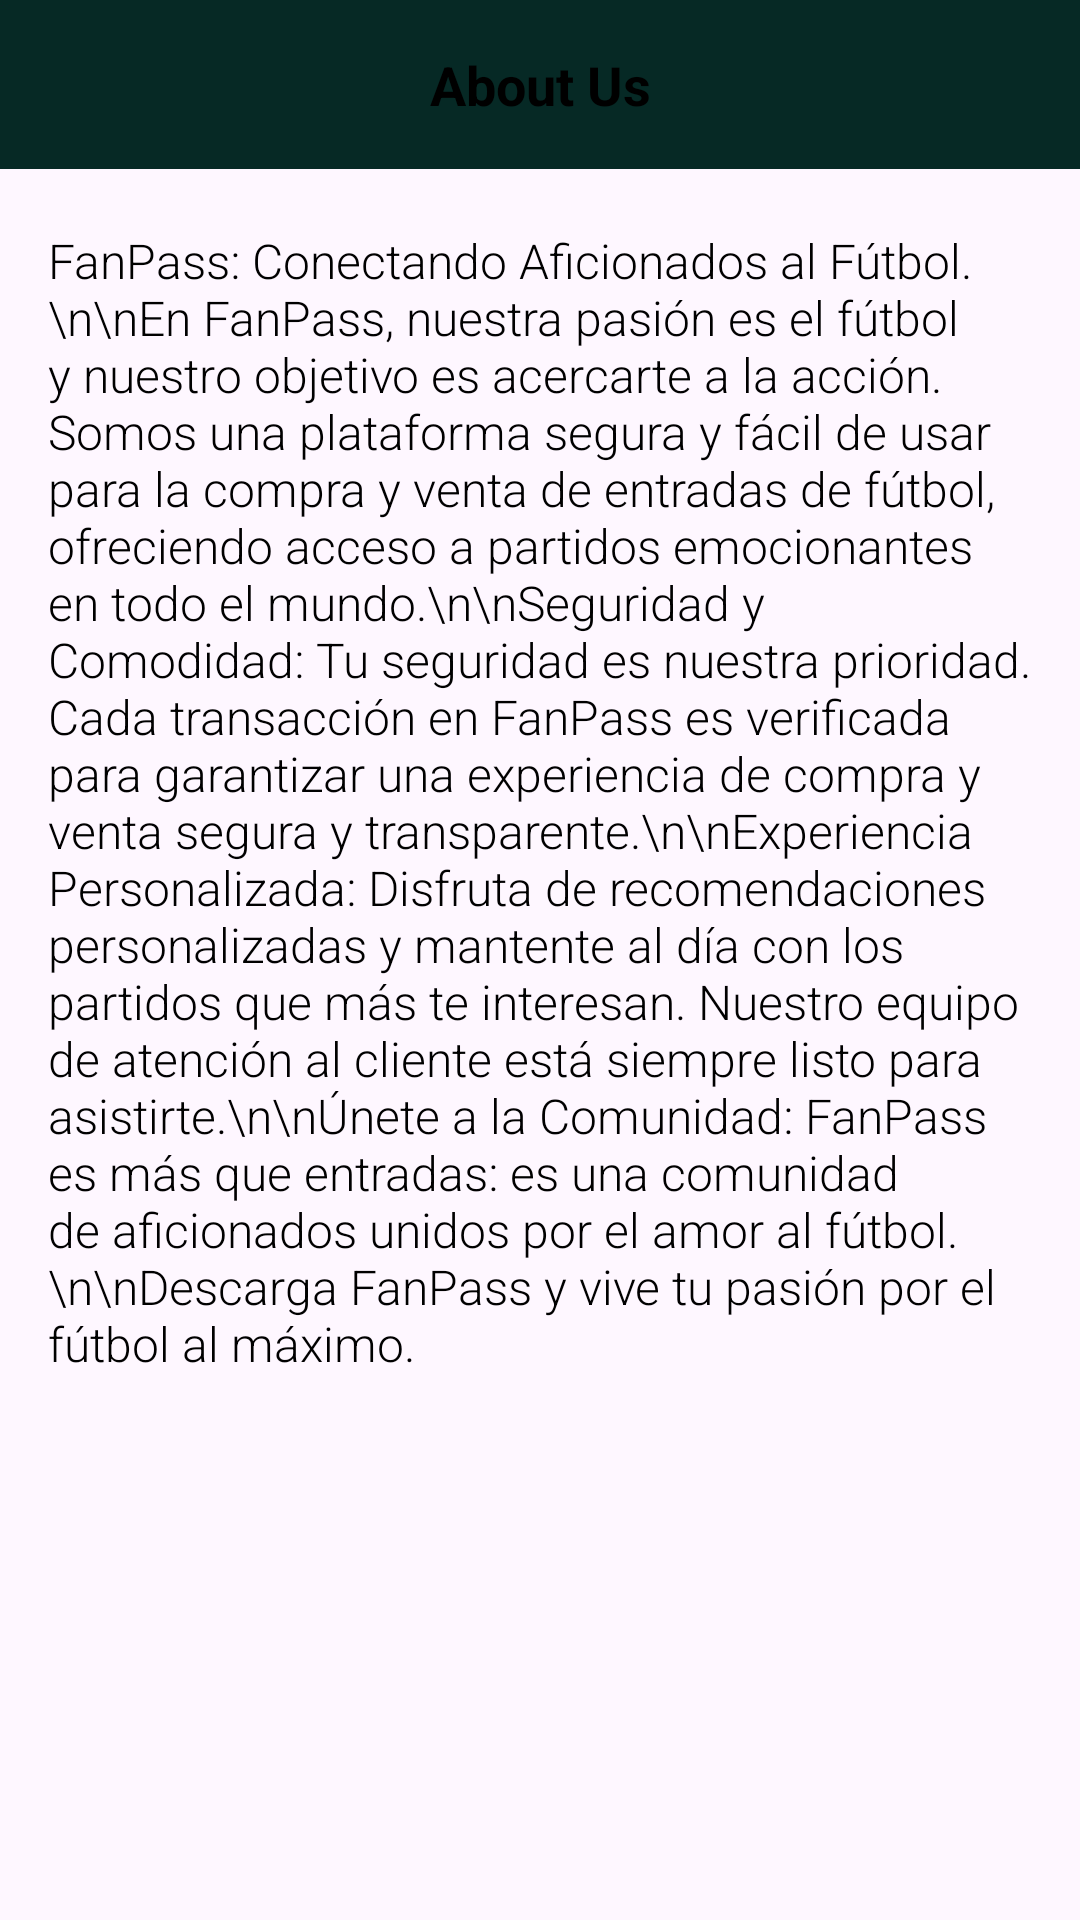

Here is an Android app screen rendered from its layout file. Give the layout XML and the strings, colors and styles it references.
<!-- AndroidManifest.xml: application theme Theme.FanPassVFinal -->
<!-- res/layout/fragment_first.xml -->
<?xml version="1.0" encoding="utf-8"?>
<FrameLayout xmlns:android="http://schemas.android.com/apk/res/android"
    xmlns:tools="http://schemas.android.com/tools"
    android:layout_width="match_parent"
    android:layout_height="match_parent"
    tools:context=".FirstFragment">

    
    <TextView
        android:id="@+id/tvAboutUsTitle"
        android:layout_width="match_parent"
        android:layout_height="wrap_content"
        android:text="About Us"
        android:background="@color/green_dark"
        android:gravity="center"
        android:padding="16dp"
        android:textSize="18sp"
        android:textStyle="bold"
        android:textColor="@android:color/black" />

    
    <ScrollView
        android:layout_width="match_parent"
        android:layout_height="match_parent"
        android:layout_marginTop="60dp">

        <TextView
            android:layout_width="match_parent"
            android:layout_height="wrap_content"
            android:padding="16dp"
            android:fontFamily="sans-serif-light"
            android:textColor="@color/black"
            android:textSize="16sp"
            android:text="FanPass: Conectando Aficionados al Fútbol.\n\nEn FanPass, nuestra pasión es el fútbol y nuestro objetivo es acercarte a la acción. Somos una plataforma segura y fácil de usar para la compra y venta de entradas de fútbol, ofreciendo acceso a partidos emocionantes en todo el mundo.\n\nSeguridad y Comodidad: Tu seguridad es nuestra prioridad. Cada transacción en FanPass es verificada para garantizar una experiencia de compra y venta segura y transparente.\n\nExperiencia Personalizada: Disfruta de recomendaciones personalizadas y mantente al día con los partidos que más te interesan. Nuestro equipo de atención al cliente está siempre listo para asistirte.\n\nÚnete a la Comunidad: FanPass es más que entradas: es una comunidad de aficionados unidos por el amor al fútbol. \n\nDescarga FanPass y vive tu pasión por el fútbol al máximo." />
    </ScrollView>

</FrameLayout>
<!-- resources referenced by this layout -->
<resources>
  <color name="black">#FF000000</color>
  <color name="green_dark">#062925</color>
  <style name="Theme.FanPassVFinal" parent="Base.Theme.FanPassVFinal" />
  <style name="Base.Theme.FanPassVFinal" parent="Theme.Material3.DayNight.NoActionBar">
          <item name="colorPrimary">@color/green_normal</item>
          <item name="colorPrimaryVariant">@color/green_dark</item>
          
          
      </style>
  <color name="green_normal">#044a42</color>
</resources>
